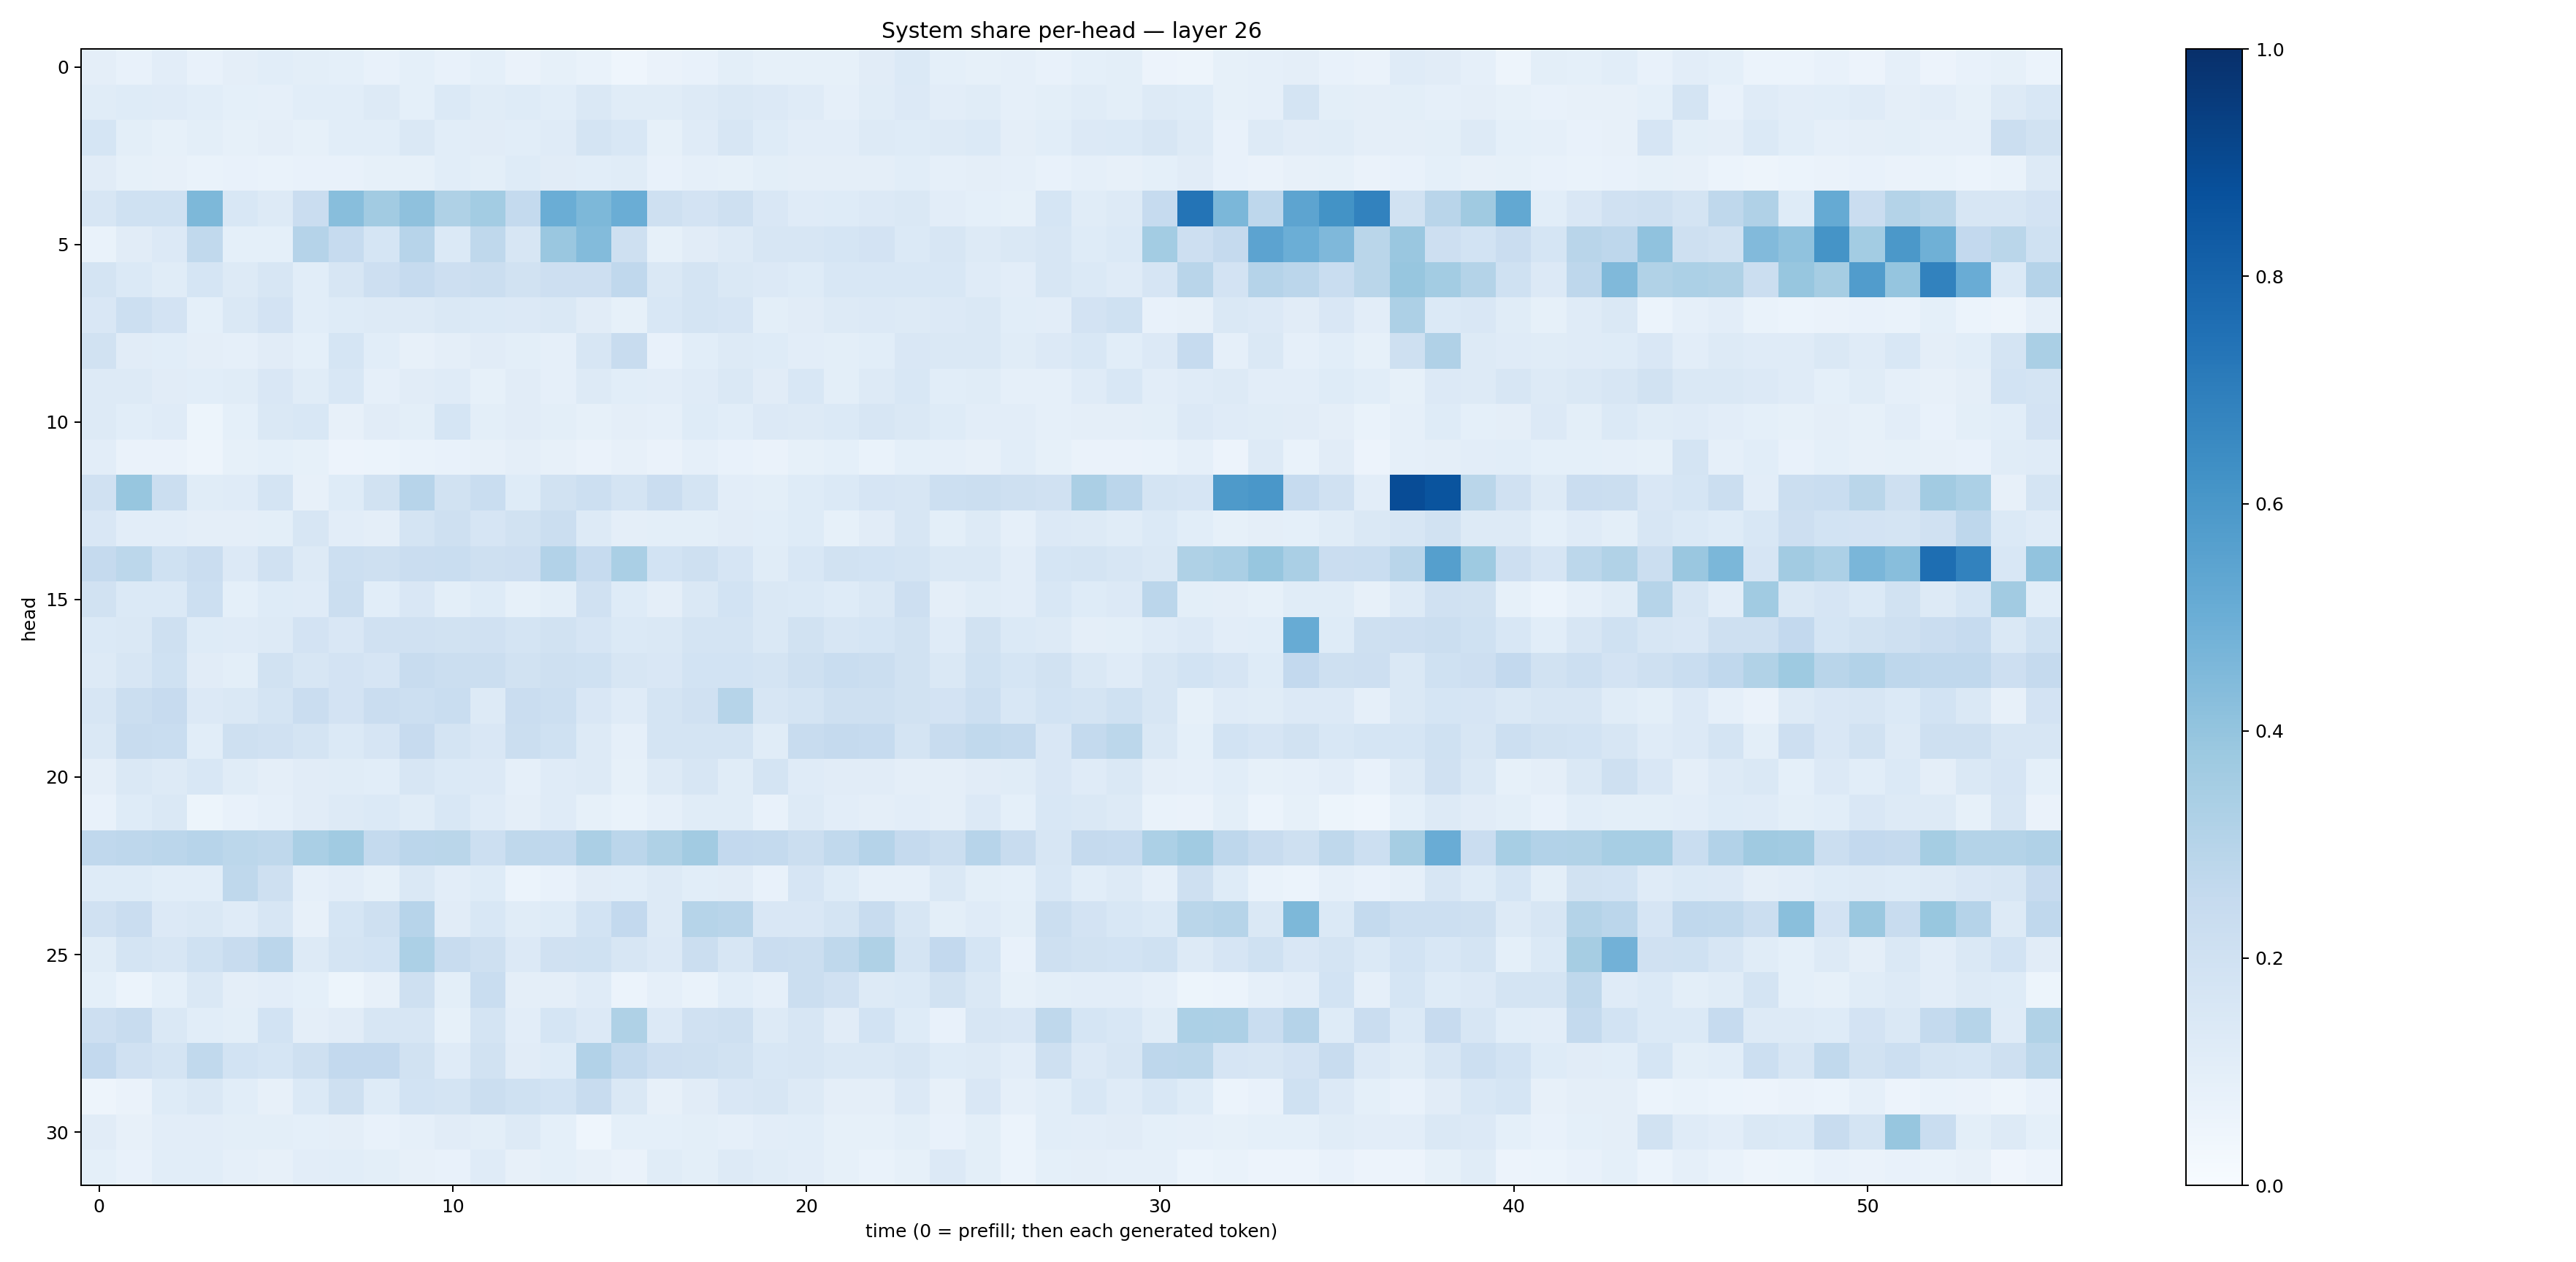

Values plotted in this chart, from the file beside it:
0.09457788, 0.07721905, 0.10247685, 0.07495629, 0.09675616, 0.10818043, 0.09840212, 0.089951426, 0.072686225, 0.09291566, 0.07781558, 0.08991594, 0.06354186, 0.084747195, 0.06872778, 0.043146763, 0.063917, 0.07596051, 0.10018774, 0.08299722, 0.08346889, 0.08301647, 0.10950669, 0.138795
0.115, 0.1249, 0.1205, 0.1094, 0.09088, 0.08714, 0.1066, 0.1073, 0.1262, 0.09307, 0.137, 0.1163, 0.1216, 0.108, 0.1439, 0.1158, 0.1143, 0.1283, 0.146, 0.1338, 0.1206, 0.0882, 0.1171, 0.1353
0.1711, 0.1009, 0.08565, 0.09768, 0.08369, 0.09625, 0.08459, 0.1093, 0.1058, 0.1418, 0.1078, 0.1108, 0.1062, 0.1184, 0.1787, 0.1554, 0.08269, 0.1204, 0.1573, 0.1238, 0.1054, 0.1043, 0.1321, 0.1237
0.1103, 0.0844, 0.07936, 0.0686, 0.07285, 0.06955, 0.07406, 0.07205, 0.08506, 0.08322, 0.1077, 0.09842, 0.1248, 0.1122, 0.1076, 0.116, 0.07546, 0.08642, 0.08437, 0.09808, 0.09662, 0.097, 0.09478, 0.1055
0.1596, 0.2007, 0.2029, 0.4552, 0.153, 0.1258, 0.2301, 0.4261, 0.3618, 0.414, 0.3242, 0.3566, 0.2577, 0.5035, 0.4555, 0.5037, 0.2084, 0.1831, 0.2036, 0.1495, 0.1176, 0.1237, 0.1363, 0.1469
0.06975, 0.1097, 0.1336, 0.264, 0.09218, 0.09245, 0.3036, 0.247, 0.1708, 0.2954, 0.1397, 0.2701, 0.1637, 0.3832, 0.4384, 0.2036, 0.0856, 0.1115, 0.1291, 0.1594, 0.1597, 0.1691, 0.1833, 0.1374
0.1788, 0.1394, 0.1163, 0.1692, 0.1321, 0.1637, 0.1078, 0.1573, 0.2135, 0.2469, 0.2112, 0.2202, 0.1941, 0.2119, 0.2116, 0.2695, 0.1422, 0.1733, 0.1469, 0.1351, 0.1214, 0.1543, 0.153, 0.1529
0.1501, 0.2183, 0.1824, 0.09292, 0.1425, 0.1802, 0.1057, 0.1241, 0.1253, 0.1276, 0.1421, 0.1386, 0.136, 0.1454, 0.1116, 0.0855, 0.1547, 0.1767, 0.1674, 0.1006, 0.1114, 0.1327, 0.134, 0.1312
0.1931, 0.1102, 0.1067, 0.09486, 0.08872, 0.1105, 0.09253, 0.1717, 0.1082, 0.07914, 0.09605, 0.1098, 0.09802, 0.08955, 0.1566, 0.2391, 0.07451, 0.1066, 0.1267, 0.1222, 0.1043, 0.1007, 0.1082, 0.1505
0.1322, 0.1328, 0.1098, 0.1075, 0.1161, 0.1503, 0.1159, 0.155, 0.08981, 0.1115, 0.1203, 0.08318, 0.1115, 0.08708, 0.1254, 0.1069, 0.1034, 0.1191, 0.1461, 0.1116, 0.1545, 0.09801, 0.132, 0.1554
0.129, 0.1074, 0.1201, 0.0508, 0.09217, 0.1465, 0.1528, 0.08168, 0.1127, 0.1005, 0.1716, 0.09907, 0.1109, 0.1016, 0.08525, 0.09651, 0.08672, 0.1243, 0.1076, 0.133, 0.1277, 0.1401, 0.1595, 0.1437
0.1027, 0.06609, 0.06306, 0.05007, 0.08323, 0.09118, 0.08563, 0.05789, 0.06094, 0.06991, 0.07384, 0.08124, 0.09623, 0.08186, 0.06577, 0.08195, 0.06549, 0.08867, 0.07437, 0.06359, 0.08542, 0.09004, 0.06783, 0.0903
0.1966, 0.3939, 0.2194, 0.1152, 0.1185, 0.1783, 0.08058, 0.1234, 0.1899, 0.2966, 0.1921, 0.2316, 0.1247, 0.1937, 0.218, 0.1795, 0.2301, 0.1796, 0.1018, 0.1002, 0.1248, 0.1396, 0.167, 0.1603
0.1521, 0.1035, 0.1028, 0.09666, 0.09725, 0.09904, 0.1618, 0.1018, 0.0961, 0.1781, 0.2054, 0.1664, 0.1932, 0.2211, 0.1312, 0.09568, 0.09818, 0.09805, 0.1109, 0.1078, 0.122, 0.08575, 0.1115, 0.1566
0.2537, 0.2787, 0.2002, 0.2276, 0.1337, 0.199, 0.1319, 0.2156, 0.2087, 0.2272, 0.2309, 0.2101, 0.211, 0.3123, 0.2499, 0.3363, 0.1863, 0.2043, 0.1668, 0.1159, 0.1545, 0.1891, 0.1839, 0.174
0.1922, 0.1379, 0.1378, 0.2164, 0.09271, 0.1224, 0.1176, 0.2196, 0.1074, 0.1519, 0.09774, 0.1224, 0.08405, 0.1001, 0.1963, 0.1238, 0.09574, 0.144, 0.1836, 0.1434, 0.1399, 0.1215, 0.1433, 0.2135
0.1377, 0.1438, 0.2062, 0.1229, 0.1205, 0.1305, 0.1806, 0.1504, 0.197, 0.1965, 0.1878, 0.1968, 0.1732, 0.1913, 0.1656, 0.1379, 0.1464, 0.1756, 0.1763, 0.1481, 0.1919, 0.1579, 0.1695, 0.195
0.1295, 0.1569, 0.1997, 0.113, 0.1006, 0.1898, 0.1602, 0.1823, 0.1658, 0.2414, 0.2242, 0.2211, 0.192, 0.2064, 0.1997, 0.1634, 0.1505, 0.1873, 0.186, 0.1773, 0.2097, 0.2321, 0.2256, 0.1953
0.1602, 0.2212, 0.244, 0.1366, 0.1428, 0.1743, 0.2294, 0.1822, 0.2274, 0.2164, 0.2337, 0.1256, 0.2272, 0.2174, 0.152, 0.1196, 0.1775, 0.1985, 0.2973, 0.16, 0.1789, 0.205, 0.2034, 0.191
0.1476, 0.2414, 0.2341, 0.1089, 0.209, 0.1977, 0.1785, 0.1378, 0.1667, 0.2437, 0.1789, 0.1508, 0.2192, 0.2019, 0.1292, 0.08838, 0.1729, 0.1743, 0.1735, 0.1157, 0.241, 0.2526, 0.2482, 0.1741
0.09726, 0.1445, 0.1267, 0.1546, 0.116, 0.09543, 0.1098, 0.117, 0.1088, 0.1583, 0.1373, 0.1354, 0.08906, 0.1207, 0.1276, 0.08328, 0.1304, 0.1578, 0.1143, 0.1727, 0.1194, 0.1129, 0.1102, 0.09405
0.0759, 0.1246, 0.1421, 0.05297, 0.07057, 0.08789, 0.1129, 0.1275, 0.1377, 0.1169, 0.1548, 0.1194, 0.09629, 0.1187, 0.0858, 0.06746, 0.08896, 0.115, 0.1149, 0.07731, 0.1294, 0.1038, 0.09697, 0.1017
0.2657, 0.2764, 0.2848, 0.2961, 0.2773, 0.2722, 0.3397, 0.3668, 0.2567, 0.2835, 0.2878, 0.2182, 0.2713, 0.2665, 0.3336, 0.2837, 0.3214, 0.3607, 0.2598, 0.2555, 0.2245, 0.2625, 0.3026, 0.2526
0.1232, 0.1242, 0.1078, 0.1065, 0.2731, 0.2064, 0.08981, 0.1026, 0.08388, 0.1444, 0.1037, 0.1239, 0.06097, 0.07773, 0.1114, 0.1062, 0.1277, 0.1092, 0.1094, 0.07699, 0.1653, 0.125, 0.08636, 0.08735
0.1988, 0.2282, 0.1356, 0.1451, 0.1174, 0.1578, 0.07942, 0.1687, 0.2043, 0.2944, 0.1125, 0.1533, 0.1158, 0.1232, 0.1845, 0.2587, 0.1274, 0.2995, 0.2924, 0.1511, 0.1494, 0.1784, 0.24, 0.1588
0.1154, 0.1736, 0.1619, 0.2011, 0.2375, 0.2821, 0.1317, 0.1793, 0.1857, 0.3312, 0.2421, 0.2079, 0.1352, 0.1974, 0.2013, 0.1611, 0.1334, 0.226, 0.1567, 0.2266, 0.2199, 0.272, 0.3208, 0.1759
0.09197, 0.06226, 0.09043, 0.1463, 0.09751, 0.1018, 0.09022, 0.05441, 0.08091, 0.2101, 0.09777, 0.231, 0.09527, 0.09563, 0.1197, 0.05963, 0.08619, 0.06856, 0.1059, 0.08682, 0.2218, 0.1961, 0.1292, 0.14
0.2116, 0.2366, 0.1423, 0.1093, 0.09785, 0.1855, 0.09411, 0.1132, 0.1584, 0.1608, 0.08545, 0.1753, 0.1051, 0.17, 0.1343, 0.3232, 0.1343, 0.1956, 0.2032, 0.1297, 0.1591, 0.1095, 0.1863, 0.1222
0.259, 0.1975, 0.1721, 0.2652, 0.184, 0.1705, 0.2065, 0.2588, 0.2592, 0.1951, 0.1184, 0.189, 0.1126, 0.1232, 0.3113, 0.2561, 0.2111, 0.206, 0.1924, 0.156, 0.1584, 0.1422, 0.1432, 0.1587
0.04828, 0.06552, 0.1233, 0.1411, 0.1067, 0.0805, 0.1391, 0.2107, 0.1244, 0.1874, 0.1762, 0.2237, 0.203, 0.1857, 0.2401, 0.1447, 0.0793, 0.1116, 0.1503, 0.1609, 0.1322, 0.09494, 0.09704, 0.1354
0.1126, 0.07853, 0.1045, 0.1046, 0.09863, 0.1008, 0.09155, 0.09649, 0.0734, 0.08817, 0.1114, 0.0991, 0.1252, 0.09369, 0.04602, 0.09095, 0.09028, 0.09869, 0.08917, 0.1038, 0.1055, 0.08564, 0.0849, 0.09956
0.09316, 0.07468, 0.1092, 0.1069, 0.08921, 0.08026, 0.1053, 0.108, 0.09782, 0.07842, 0.07477, 0.1188, 0.08005, 0.09171, 0.08078, 0.06501, 0.1156, 0.1012, 0.1261, 0.1167, 0.1032, 0.08446, 0.06936, 0.08558
